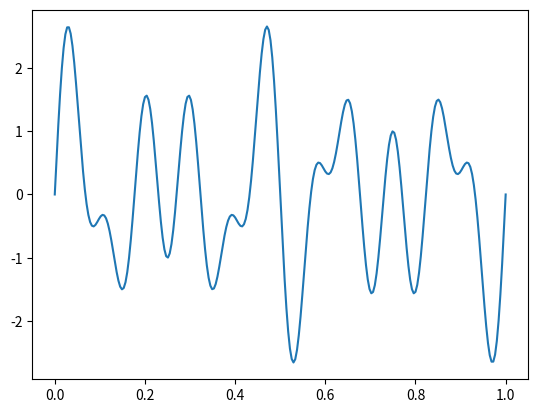

Source code (Python): (Note: this script raises an exception after producing the figure.)
import numpy as np
import matplotlib.pyplot as plt

def get_fourier(N):
    four_mat = [[ 0 for _ in range(N)] for _ in range(N)]
    for m in range(N):
        for k in range(N):
            four_mat[m][k] = np.exp((-2 * np.pi * 1j * m * k) / N)
    return four_mat

def multiple_sins(x):
    return np.sin(2 * np.pi * 5 * x) + np.sin(2 * np.pi * 7 * x) + np.sin(2 * np.pi * 11 * x)

def main():
    start = 0.0
    end = 1.0
    samples = 256
    N = 256

    signal = np.linspace(start, end, samples)
    res = np.vectorize(multiple_sins)(signal)
    plt.plot(signal, res)
    plt.savefig("images/ex3-a.pdf");
    plt.show()

    fur_mat = get_fourier(N)

    mat_res = np.matmul(res, fur_mat)
    res_vec = np.abs(mat_res)

    idxs = [i for i in range(1, N + 1)]
    plt.stem(idxs, res_vec)
    plt.savefig("images/ex3-b.pdf");
    plt.show()


main()
